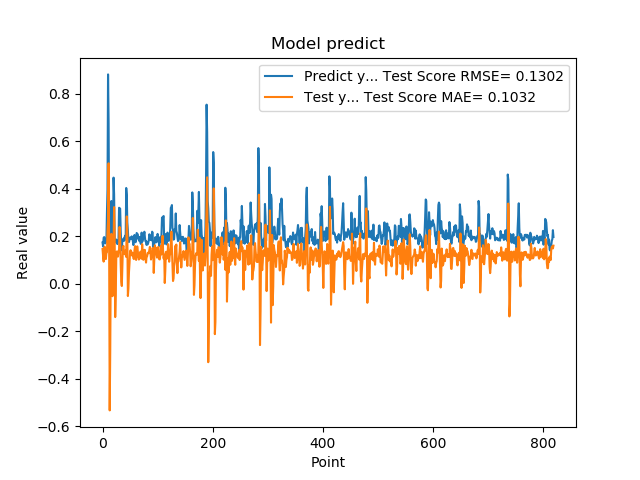

The table this chart was drawn from, first rows:
1.742661595344543457e-01, 1.466172050519012893e-01
1.572303026914596558e-01, 1.162655208069484913e-01
1.941800117492676059e-01, 9.377708236818468879e-02
1.970258951187133512e-01, 1.503547582398272187e-01
1.859861761331558505e-01, 1.567605755066418804e-01
1.705197989940643033e-01, 1.160821528829130006e-01
1.844120919704437256e-01, 1.044495791768903503e-01
1.779371052980423251e-01, 1.290542025402284243e-01
3.004232645034790039e-01, 1.331037146604850119e-01
3.969086110591887873e-01, 2.203825203438962710e-01
8.820003867149353027e-01, 2.680975833352802207e-01
6.841114759445190430e-01, 5.077648355445432138e-01
2.116497457027435580e-01, 1.443357305454068262e-01
2.014262527227401733e-01, -5.327143451679591246e-01
2.061583995819092074e-01, -2.750634278133827215e-01
3.160260915756225586e-01, 1.161713559611620844e-01
3.489396274089813232e-01, 2.106175075258988338e-01
1.544443815946578979e-01, 2.022722461359455493e-01
1.959947794675827026e-01, -5.183699707533897388e-02
1.894801408052444180e-01, 5.931559371396147654e-03
4.474425017833709162e-01, 1.526134226316165909e-01
3.771362304687500555e-01, 3.232807903749649880e-01
1.889318972826004028e-01, 2.021415141021512818e-01
1.752775162458419522e-01, -1.397450673152577094e-01
1.822472065687180121e-01, -4.284896471072676544e-02
1.866402029991149902e-01, 1.235394000234043138e-01
1.715678423643112183e-01, 1.366061104305726359e-01
1.676391065120696744e-01, 1.175508888751475578e-01
1.773854047060013095e-01, 1.148923051786337607e-01
1.872433423995972235e-01, 1.364145920871287776e-01
3.204146027565002441e-01, 1.448619436216394551e-01
3.134283721446990967e-01, 2.395444055953451223e-01
3.171058297157288153e-01, 1.889134691008387268e-01
2.202603369951247891e-01, 8.164149823437959197e-02
1.659800857305526733e-01, 1.016276885479906224e-02
1.415748745203018188e-01, -9.012070493910574395e-03
1.852595061063766479e-01, 6.743455530008948817e-02
1.814238876104354858e-01, 1.545726789184145022e-01
1.905867606401443481e-01, 1.600191377753651112e-01
1.810430586338043213e-01, 1.315593420444535755e-01
1.954265981912612915e-01, 1.246800878099856569e-01
2.029463946819305142e-01, 1.310208166240800221e-01
1.862521618604660034e-01, 1.410603793358992941e-01
4.038094580173492432e-01, 1.136083400020091172e-01
3.743042349815369207e-01, 2.841092166514734840e-01
2.572054266929626465e-01, 2.147102076190068320e-01
2.253161966800689420e-01, -5.119838691446102624e-02
1.787700653076171875e-01, -2.007064419576050016e-02
1.761920750141143799e-01, 4.953436928363305625e-02
1.861467957496643066e-01, 8.711477416766030824e-02
1.954011768102645874e-01, 1.349443443701780765e-01
1.907722949981689176e-01, 1.417169895133728874e-01
1.898660957813262939e-01, 1.270993650368696937e-01
2.001174986362457275e-01, 1.198619473699671645e-01
1.922753006219863892e-01, 1.321536004134935272e-01
1.810636967420578003e-01, 1.238575388929109566e-01
1.635809391736984530e-01, 1.084825550873347033e-01
1.916799396276473999e-01, 1.043001782442990327e-01
2.058236002922058105e-01, 1.408894714658533720e-01
1.857409924268722812e-01, 1.590884445077750675e-01
1.752161234617233276e-01, 1.155640373188231429e-01
... 759 more rows
